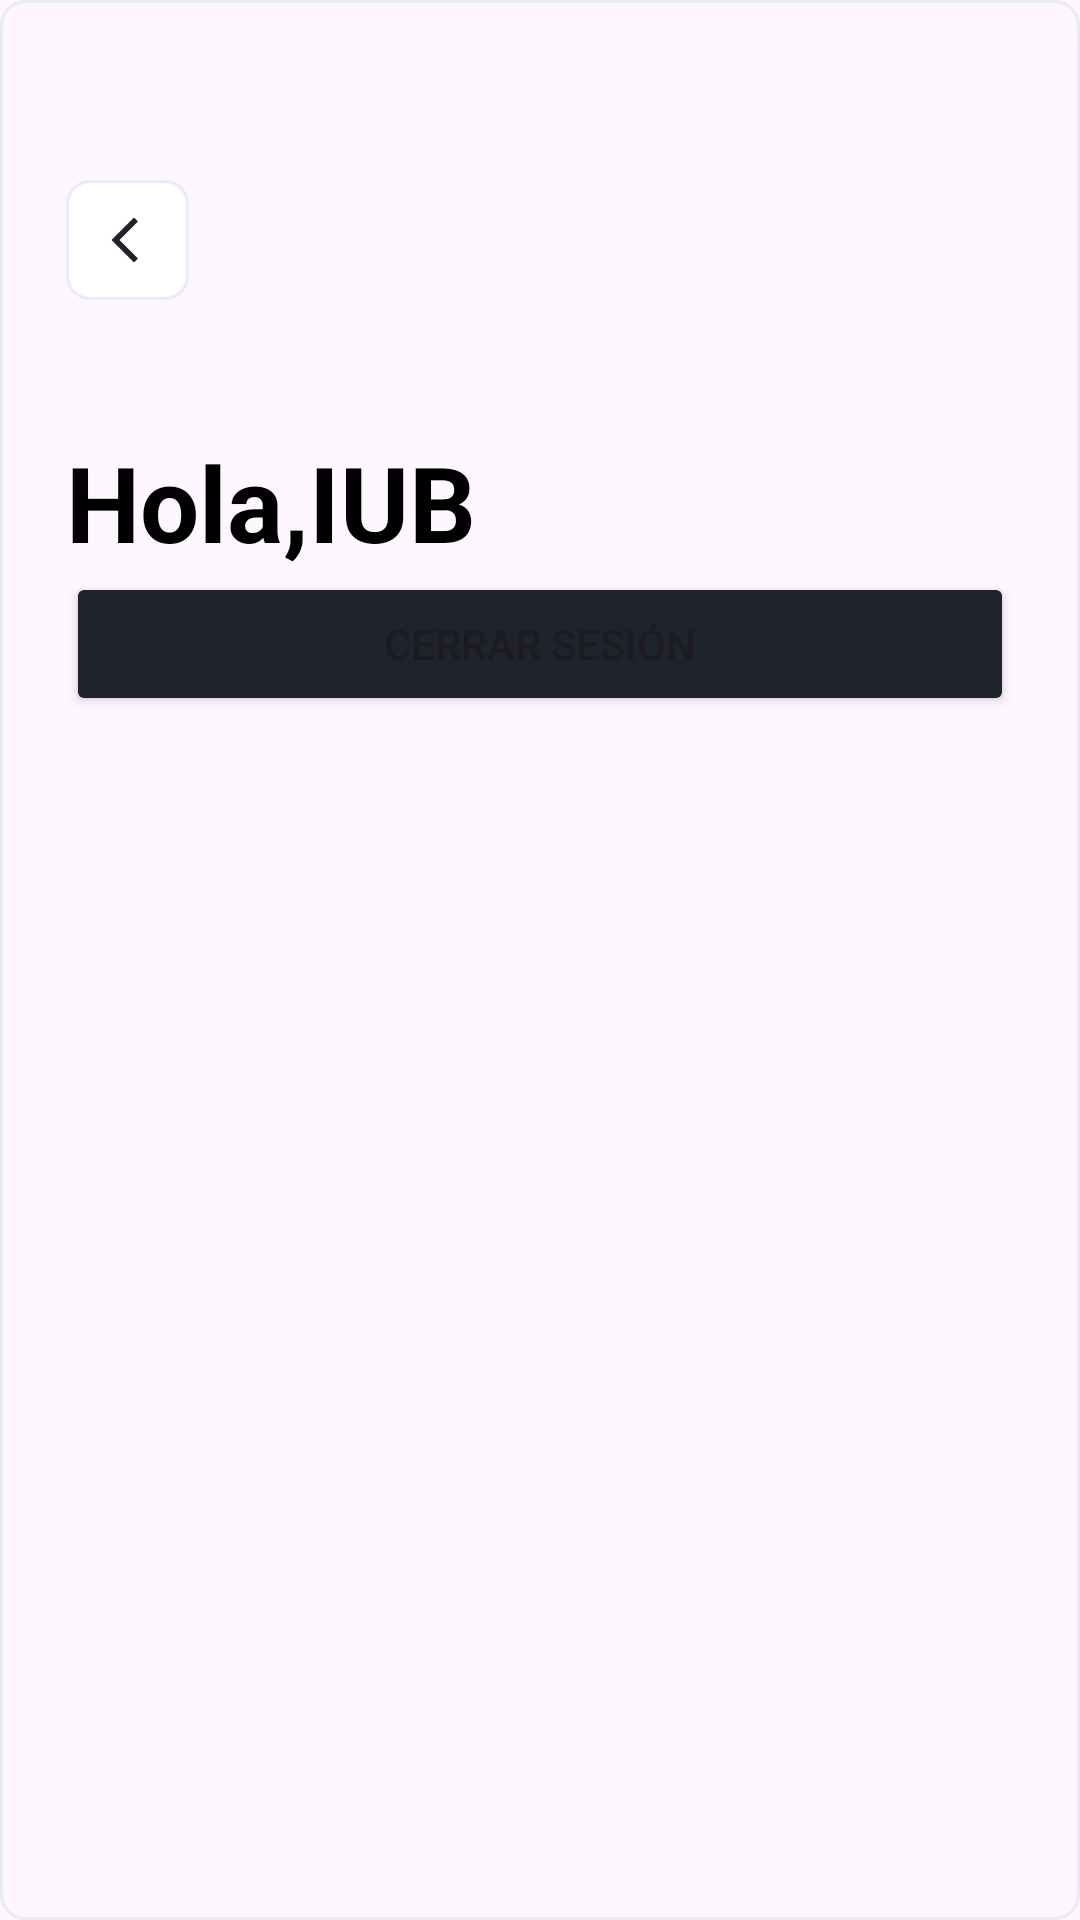

The Android layout XML behind this screen, and the referenced resources:
<!-- AndroidManifest.xml: application theme Theme.Appconsql -->
<!-- res/layout/activity_profile.xml -->
<?xml version="1.0" encoding="utf-8"?>
<androidx.constraintlayout.widget.ConstraintLayout xmlns:android="http://schemas.android.com/apk/res/android"
    xmlns:app="http://schemas.android.com/apk/res-auto"
    xmlns:tools="http://schemas.android.com/tools"
    android:layout_width="match_parent"
    android:layout_height="match_parent"
    tools:context="ui.activities.Profile">

    <LinearLayout
        android:layout_width="match_parent"
        android:layout_height="match_parent"
        android:background="@drawable/border_et"
        android:orientation="vertical"
        app:layout_constraintEnd_toEndOf="parent"
        app:layout_constraintStart_toStartOf="parent"
        app:layout_constraintTop_toTopOf="parent">

        <com.google.android.material.button.MaterialButton
            android:id="@+id/btnback"
            android:layout_width="41dp"
            android:layout_height="wrap_content"
            android:layout_marginLeft="22dp"
            android:layout_marginTop="56dp"
            android:height="41dp"
            android:backgroundTint="#FFFFFF"
            android:textColor="@color/black"
            android:textColorHighlight="@color/black"
            android:textColorHint="@color/black"
            android:textColorLink="@color/black"
            app:cornerRadius="8dp"
            app:icon="@drawable/baseline_arrow_back_ios_new_24"
            app:iconGravity="textStart"
            app:iconPadding="2dp"
            app:iconTint="#1E232C"
            app:strokeColor="#E8ECF4"
            app:strokeWidth="1dp"
            app:tint="@color/black" />

        <TextView
            android:id="@+id/welcome"
            android:layout_width="match_parent"
            android:layout_height="wrap_content"
            android:layout_marginLeft="22dp"
            android:layout_marginTop="40dp"
            android:layout_marginRight="22dp"
            android:gravity="start"
            android:text="@string/hello"
            android:textColor="@color/black"
            android:textSize="35sp"
            android:textStyle="bold" />

        

        <LinearLayout
            android:layout_width="match_parent"
            android:layout_height="wrap_content"
            android:orientation="vertical">

           

            <Button
                android:id="@+id/btnlogout"
                android:layout_width="match_parent"
                android:layout_height="wrap_content"
                android:layout_marginLeft="22dp"
                android:layout_marginRight="22dp"
                android:layout_weight="1"
                android:backgroundTint="#1E232C"
                android:text="@string/logoutsesion"
                app:cornerRadius="8dp" />
        </LinearLayout>

        <LinearLayout
            android:layout_width="match_parent"
            android:layout_height="wrap_content"
            android:orientation="vertical">

            <androidx.recyclerview.widget.RecyclerView
                android:id="@+id/rv"
                android:layout_width="match_parent"
                android:layout_height="match_parent"
                tools:listitem="@layout/usercard"
                app:layoutManager="LinearLayoutManager"
                />
        </LinearLayout>

    </LinearLayout>
</androidx.constraintlayout.widget.ConstraintLayout>
<!-- res/layout/usercard.xml (included above) -->
<?xml version="1.0" encoding="utf-8"?>
<androidx.constraintlayout.widget.ConstraintLayout xmlns:android="http://schemas.android.com/apk/res/android"
    xmlns:app="http://schemas.android.com/apk/res-auto"
    xmlns:tools="http://schemas.android.com/tools"
    android:layout_width="match_parent"
    android:layout_height="wrap_content">

    <LinearLayout
        android:id="@+id/linearLayout"
        android:layout_width="0dp"
        android:layout_height="wrap_content"
        android:orientation="vertical"
        app:layout_constraintBottom_toBottomOf="parent"
        app:layout_constraintEnd_toEndOf="parent"
        app:layout_constraintStart_toStartOf="parent"
        app:layout_constraintTop_toTopOf="parent"
        >

        <TextView
            android:id="@+id/namesusercard"
            android:layout_width="match_parent"
            android:layout_height="wrap_content"
            android:text="@string/user"
            tools:layout_editor_absoluteX="6dp"
            tools:layout_editor_absoluteY="49dp" />
        <LinearLayout
            android:layout_width="match_parent"
            android:layout_height="wrap_content"
            android:orientation="horizontal">

            <Button
                android:id="@+id/btnllamarcard"
                android:layout_width="match_parent"
                android:layout_height="wrap_content"
                android:layout_marginTop="10dp"
                android:layout_marginRight="2dp"
                android:layout_marginLeft="2dp"
                android:layout_weight="1"
                android:backgroundTint="#1E232C"
                android:text="@string/btnphonecall"
                app:cornerRadius="8dp" />

            <Button
                android:id="@+id/btnemailcard"
                android:layout_width="match_parent"
                android:layout_height="wrap_content"
                android:layout_marginTop="10dp"
                android:layout_marginRight="2dp"
                android:layout_weight="1"
                android:backgroundTint="#1E232C"
                android:text="@string/btnemail"
                app:cornerRadius="8dp" />

            <Button
                android:id="@+id/btnmensajecard"
                android:layout_width="match_parent"
                android:layout_height="wrap_content"
                android:layout_marginTop="10dp"
                android:layout_marginRight="2dp"
                android:layout_weight="1"
                android:backgroundTint="#1E232C"
                android:text="@string/btnmsn"
                app:cornerRadius="8dp" />

            <Button
                android:id="@+id/btneditarcard"
                android:layout_width="match_parent"
                android:layout_height="wrap_content"
                android:layout_marginTop="10dp"
                android:layout_marginLeft="2dp"
                android:layout_weight="1"
                android:backgroundTint="#1E232C"
                android:text="@string/edit"
                app:cornerRadius="8dp" />

        </LinearLayout>




    </LinearLayout>
</androidx.constraintlayout.widget.ConstraintLayout>
<!-- resources referenced by this layout -->
<resources>
  <!-- drawable baseline_arrow_back_ios_new_24 (drawable) -->
  <vector android:height="15dp" android:tint="#1E232C"
      android:viewportHeight="24" android:viewportWidth="24"
      android:width="15dp" xmlns:android="http://schemas.android.com/apk/res/android">
      <path android:fillColor="@android:color/white" android:pathData="M17.77,3.77l-1.77,-1.77l-10,10l10,10l1.77,-1.77l-8.23,-8.23z"/>
  </vector>
  <!-- drawable border_et (drawable) -->
  <?xml version="1.0" encoding="utf-8"?>
  <shape xmlns:android="http://schemas.android.com/apk/res/android" android:shape="rectangle" >
      <stroke
          android:width="1sp"
          android:color="#E8ECF4"
          />
      <corners android:radius="8dp" />
  </shape>
  <string name="btnemail">Email</string>
  <string name="btnmsn">MSN</string>
  <string name="btnphonecall">Call</string>
  <string name="edit">Edit</string>
  <string name="editdata">Editar datos</string>
  <string name="hello">Hola,IUB</string>
  <string name="logoutsesion">Cerrar Sesión</string>
  <string name="user">Usuario</string>
  <style name="Theme.Appconsql" parent="Base.Theme.Appconsql" />
  <style name="Base.Theme.Appconsql" parent="Theme.Material3.DayNight.NoActionBar">
          
          
      </style>
  <!-- not gathered from this repository: default colours our renderer supplied (Android Studio template values) -->
  <color name="black">#FF000000</color>
</resources>
